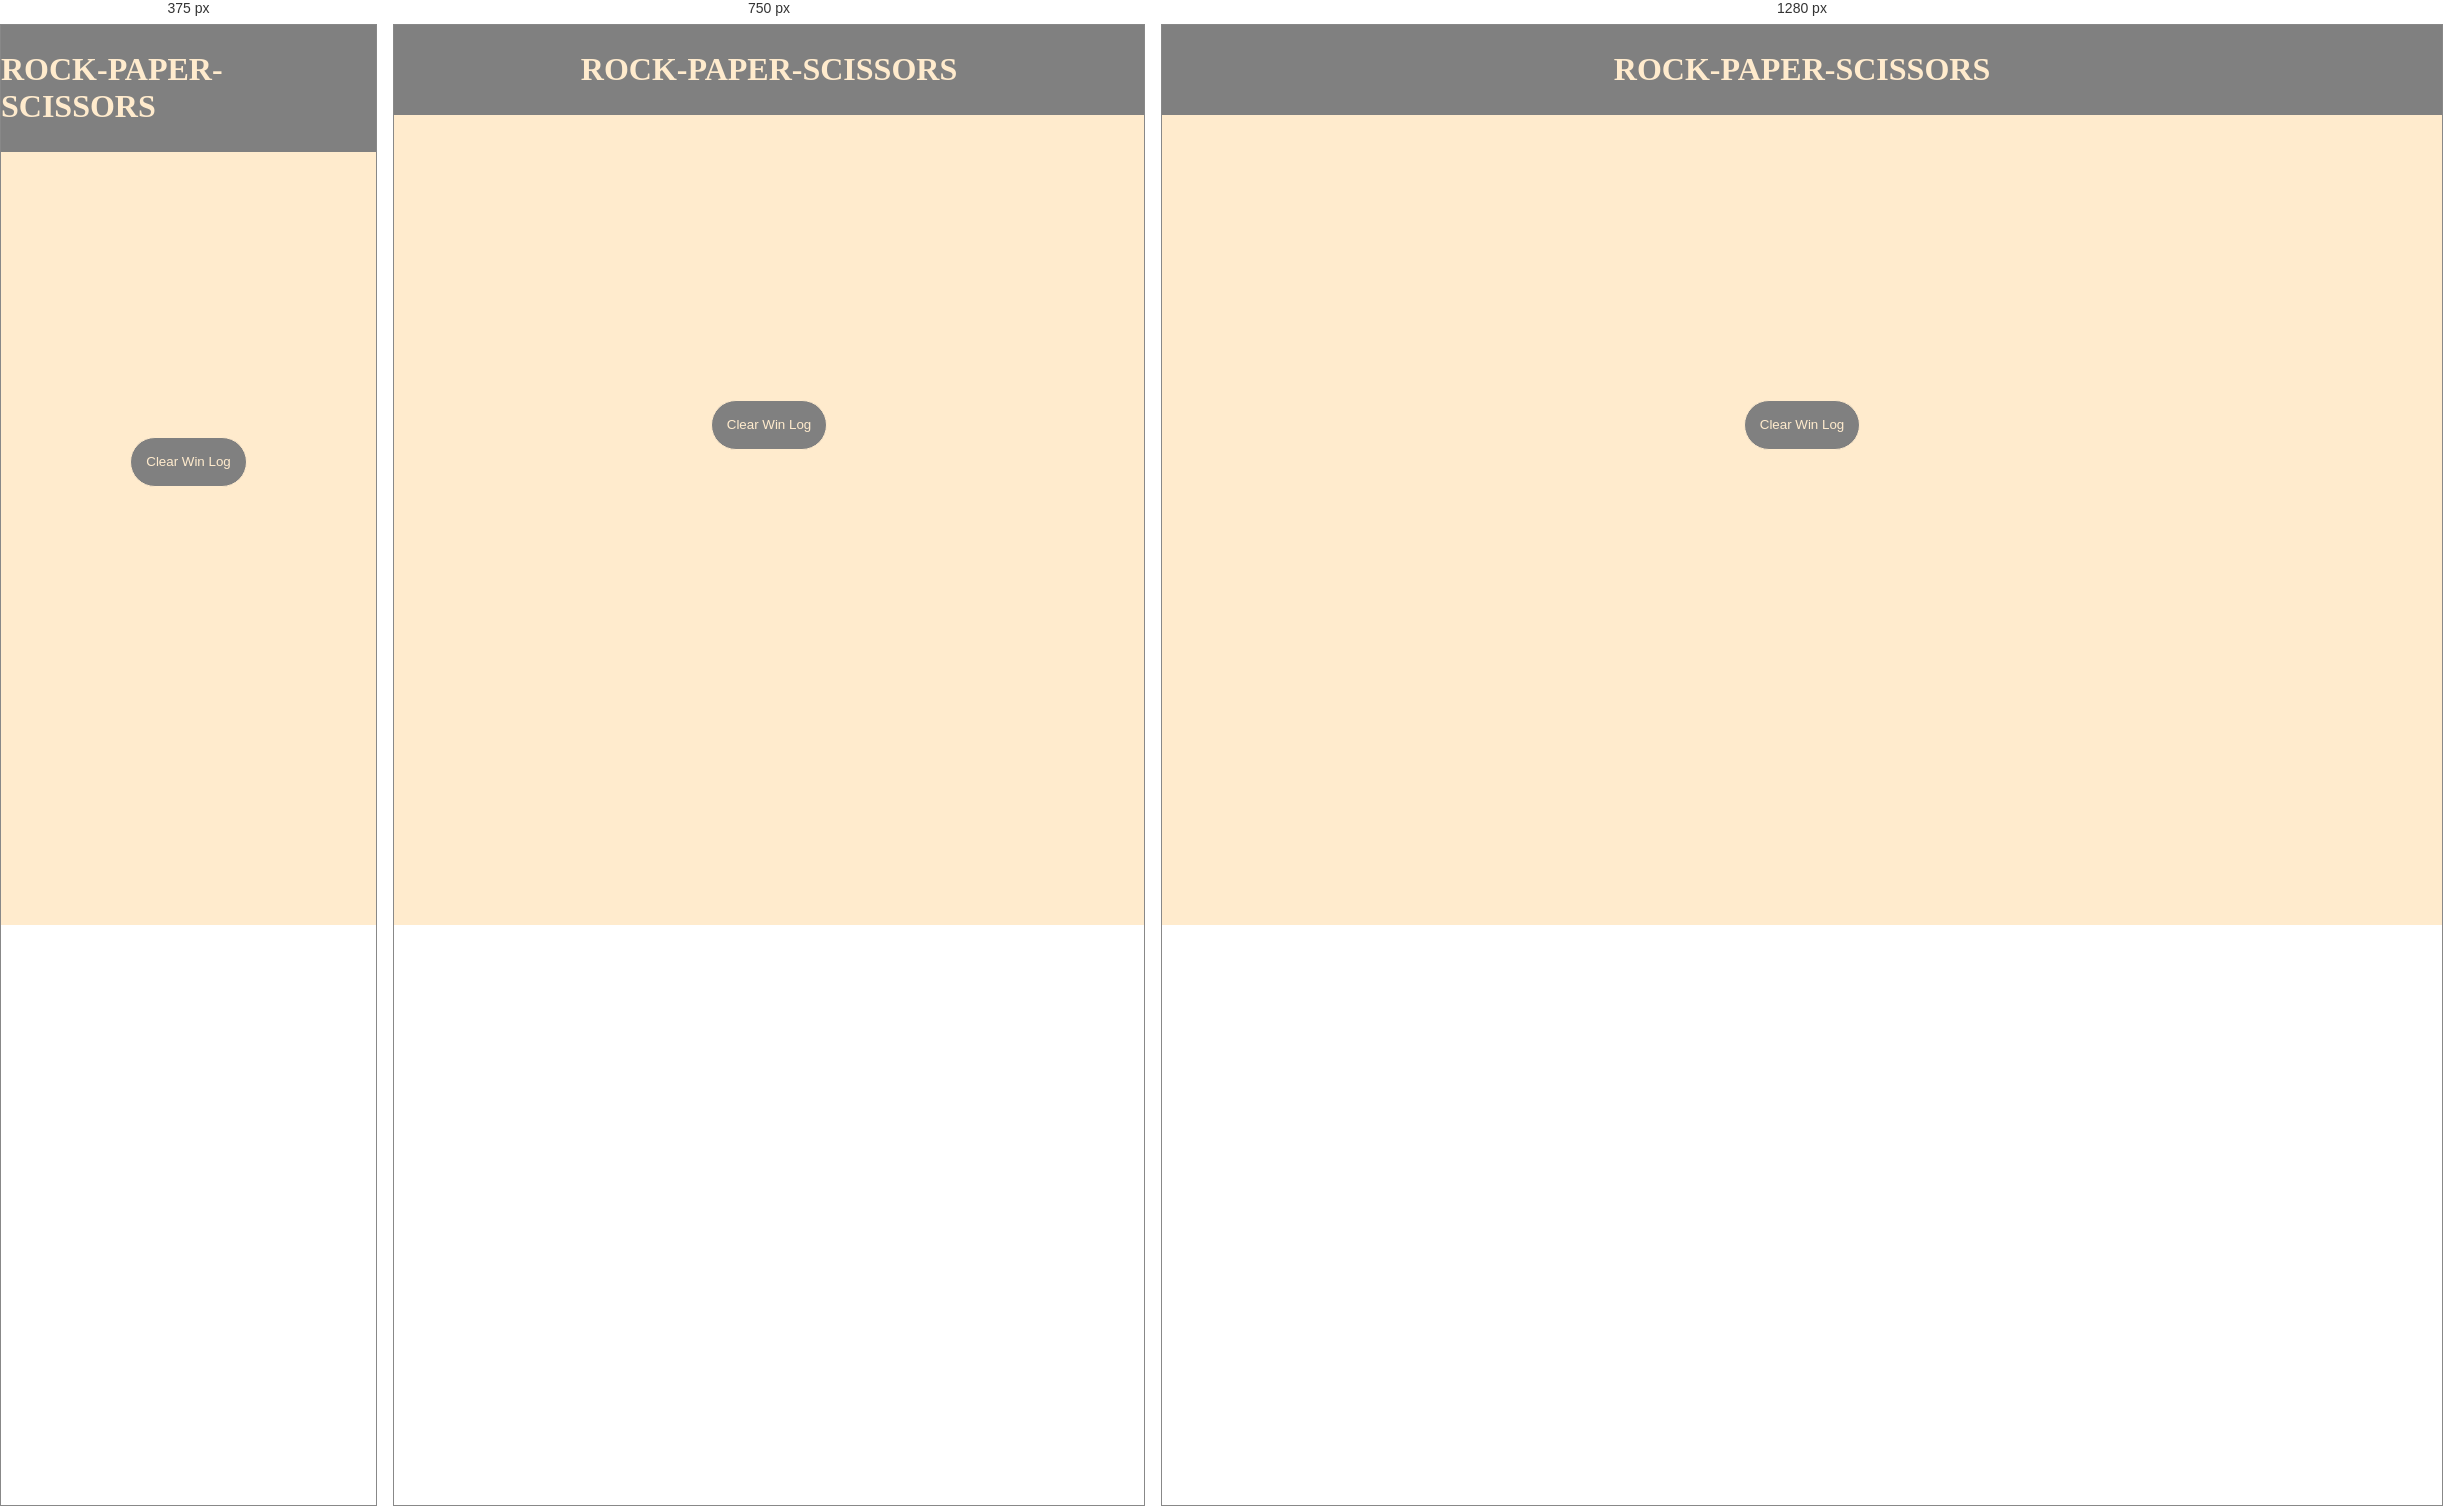
Rendered at 375 px, 750 px and 1280 px, left to right.

<!-- file: game1.html -->
<!DOCTYPE html>
<html lang="en">
<head>
    <meta charset="UTF-8">
    <meta http-equiv="X-UA-Compatible" content="IE=edge">
    <meta name="viewport" content="width=device-width, initial-scale=1.0">
    <title>Rock-Paper-Scissor</title>
    <link rel="preconnect" href="https://fonts.googleapis.com">
<link rel="preconnect" href="https://fonts.gstatic.com" crossorigin>
<link href="https://fonts.googleapis.com/css2?family=Poltawski+Nowy&display=swap" rel="stylesheet">
    <style>
        body{
            margin: 0;
            font-family: 'Poltawski Nowy', serif;
            background-color:blanchedalmond ;
            
        }
        header,footer{
            background-color: gray;
            color: blanchedalmond;
            display: flex;
            align-items: center;
            justify-content: center;
            padding: 5px 0;
            min-width: 100%;
        }
        .emoji, .result-section, .move, .winLog,.reset{
            display: flex;
            justify-content: center;
            align-items: center;
            margin-top: 30px;
        }
        .result-section , .move, .winLog {
            color: grey;
            font-weight: 900;
        }
        .btn {
            background: none;
            border: none;
            padding-left: 40px;
            padding-right: 40px;
            
        }
        .reset-btn {
            background-color: grey;
            color: blanchedalmond;
            border: 1px solid;
            height: 50px;
            border-radius: 25px;
            padding-left: 15px;
            padding-right: 15px;
            cursor: pointer;
        }
        .reset-btn:hover {
            background-color: blanchedalmond;
            color: grey;
        }
        @media (max-width: 600px) {
            .for-mobile{
                height: 65px;
            }
        }
        @media (min-width: 601px) and (max-width: 900px) {
            .for-mobile{
                height: 130px;
            }
        }
    </style>
</head>
<body>
    <header>
        <h1>ROCK-PAPER-SCISSORS</h1>
    </header>
    
    <div class="emoji">
        <button class="btn" onclick="playGame('rock')"><img  class="for-mobile" src="images/fist.png" alt=""></button>
        <button class="btn" onclick="playGame('paper')"><img class="for-mobile" src="images/raised_hand_with_fingers_splayed.png" alt=""></button>
        <button class="btn" onclick="playGame('scissors')"><img class="for-mobile" src="images/v.png" alt=""></button>
    </div>
    <div class="result-section">
        <h2 class="result"></h2>
    </div>
    <div class="move">
        <p class="moves"></p>
    </div>
    <div class="winLog">
        <p class="winLog"></p>
    </div>
    <div class="reset">
        <button class="reset-btn" onclick="clearfn()">Clear Win Log</button>
    </div>
  <script src="game1.js"></script>
</body>
</html>